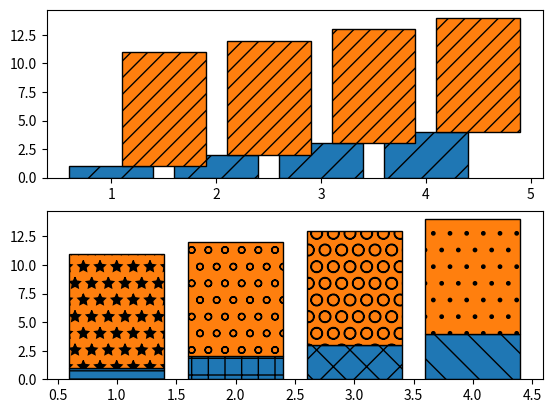

Here is the Python script that generated this plot:
import matplotlib.pyplot as plt
import numpy as np

from matplotlib.patches import Ellipse, Polygon

x = np.arange(1, 5)
y1 = np.arange(1, 5)
y2 = np.ones(y1.shape) * 10

fig = plt.figure()
axs = fig.subplot_mosaic([['bar1'], ['bar2']])

width = 0.5
axs['bar1'].bar(x, y1, edgecolor='black', hatch="/")
axs['bar1'].bar(x+0.5, y2, bottom=y1, edgecolor='black', hatch='//')

axs['bar2'].bar(x, y1, edgecolor='black', hatch=['--', '+', 'x', '\\'])
axs['bar2'].bar(x, y2, bottom=y1, edgecolor='black',
                hatch=['*', 'o', 'O', '.'])



#x = np.arange(0, 40, 0.2)
#axs['patches'].fill_between(x, np.sin(x) * 4 + 30, y2=0,
#                            hatch='///', zorder=2, fc='c')
#axs['patches'].add_patch(Ellipse((4, 50), 10, 10, fill=True,
#                                 hatch='*', facecolor='y'))
#axs['patches'].add_patch(Polygon([(10, 20), (30, 50), (50, 10)],
#                                 hatch='\\/...', facecolor='g'))
#axs['patches'].set_xlim([0, 40])
#axs['patches'].set_ylim([10, 60])
#axs['patches'].set_aspect(1)
plt.show()
